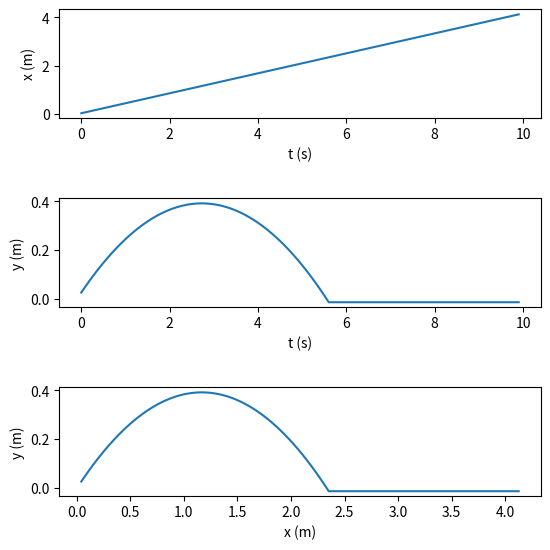

The matplotlib source for this figure:
import numpy as np
import matplotlib.pyplot as plt
v0 = 5
kut = 0.6

v0x = np.cos(kut) * v0
v0y = np.sin(kut) * v0

a = -9.81
dt = 0.01
n = 100

listaVx = []
vy = v0y
listaVy = []
t = []
for i in range(n):
    listaVx.append(v0x)
    vy = vy + a*dt
    listaVy.append(vy)
    t.append(i * 0.1)

    

x = 0
y = 0

def polozaj(smjer, listaV):
    listaSmjer = []
    for i in range(n):
        if smjer>=0:
            smjer = smjer + listaV[i]*dt
            listaSmjer.append(smjer)
        else:
            listaSmjer.append(smjer)
    return listaSmjer


listaX = polozaj(x, listaVx)
listaY = polozaj(y, listaVy)

fig, axs = plt.subplots(3, figsize = (6,6))
axs[0].plot(t, listaX)
axs[1].plot(t, listaY)
axs[2].plot(listaX, listaY)

plt.setp(axs[0], xlabel = "t (s)")
plt.setp(axs[0], ylabel = "x (m)")
plt.setp(axs[1], xlabel = "t (s)")
plt.setp(axs[1], ylabel = "y (m)")
plt.setp(axs[2], xlabel = "x (m)")
plt.setp(axs[2], ylabel = "y (m)")
fig.tight_layout(pad=2.5)

plt.show()